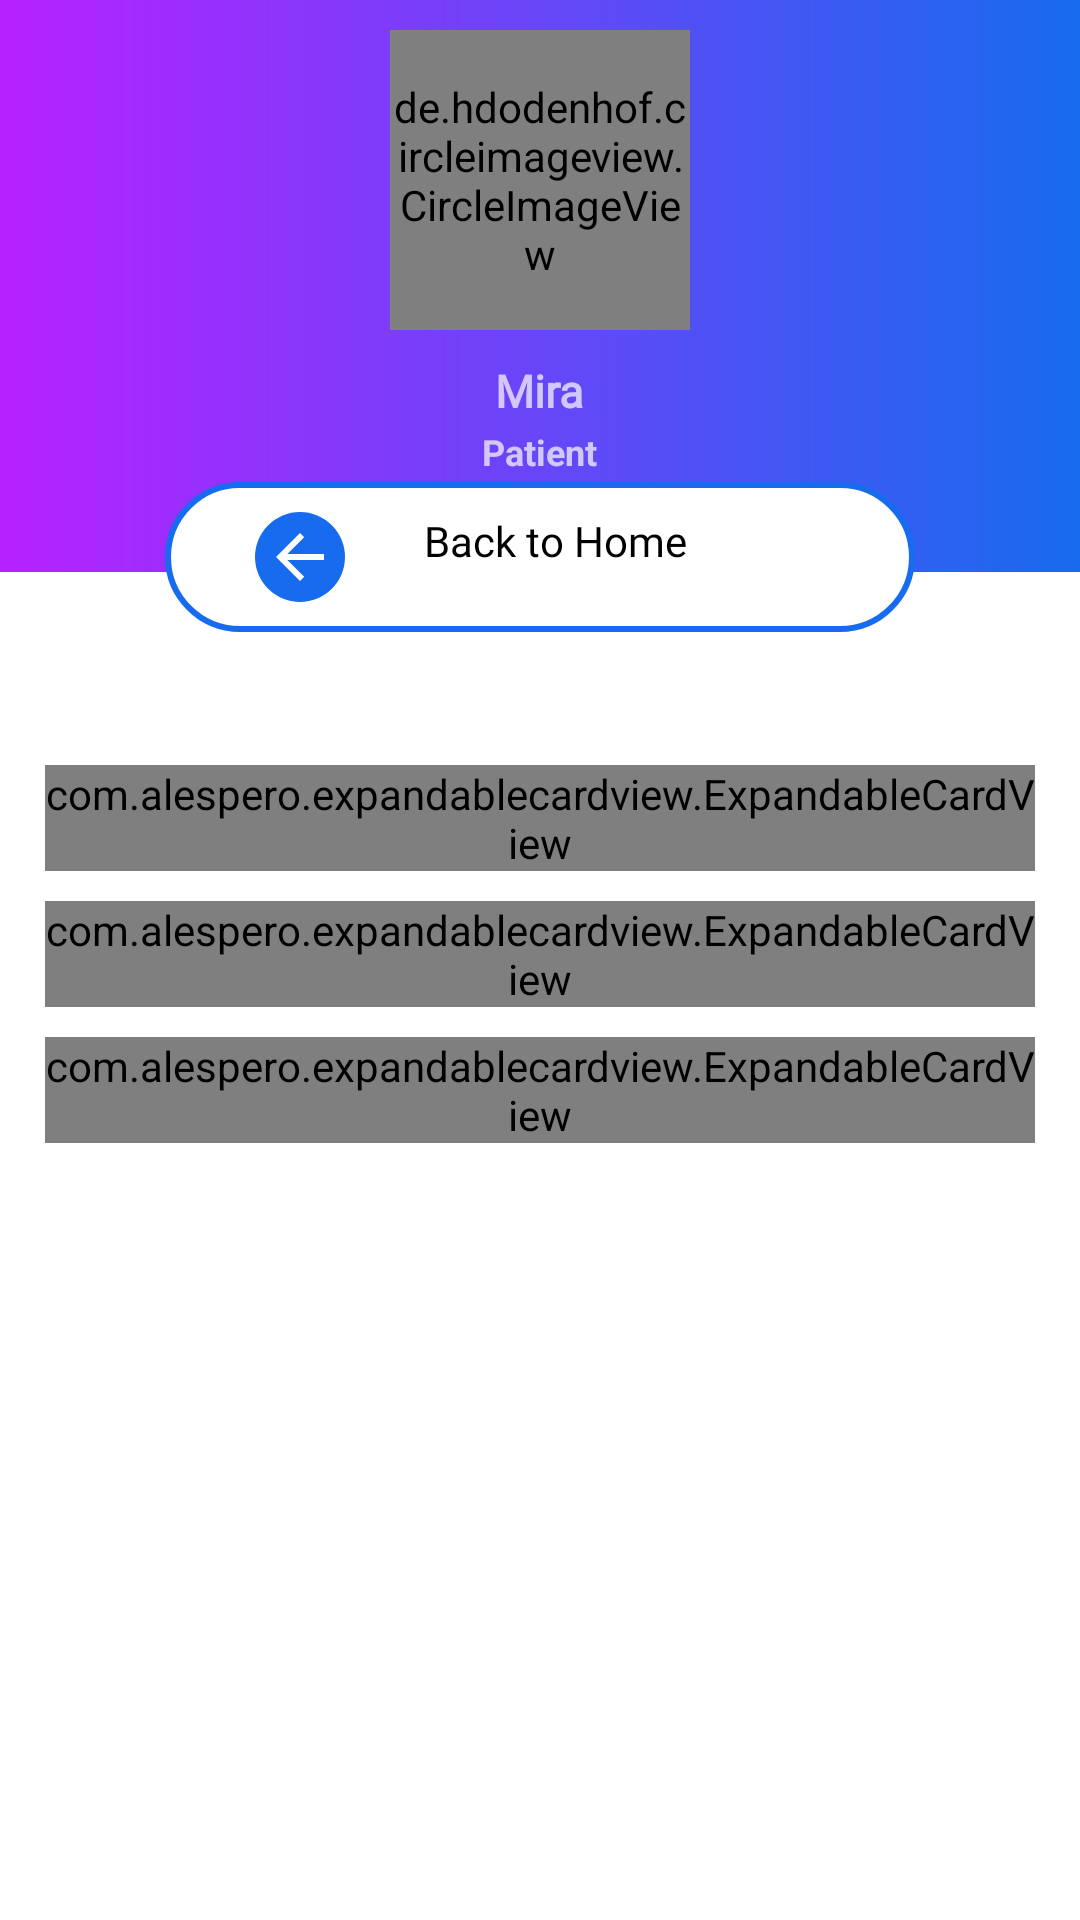

Layout XML and referenced resources for this Android screen:
<!-- AndroidManifest.xml: application theme Theme.Doctormobile -->
<!-- res/layout/fragment_profile.xml -->
<?xml version="1.0" encoding="utf-8"?>
<androidx.coordinatorlayout.widget.CoordinatorLayout xmlns:android="http://schemas.android.com/apk/res/android"
    xmlns:app="http://schemas.android.com/apk/res-auto"
    xmlns:tools="http://schemas.android.com/tools"
    android:layout_width="match_parent"
    android:layout_height="match_parent"
    android:fitsSystemWindows="true"
    tools:context=".DoctorProfile"
    >

    <com.google.android.material.appbar.AppBarLayout
        android:id="@+id/app_bar"
        android:layout_width="match_parent"
        android:layout_height="wrap_content"
        android:fitsSystemWindows="true"
        android:background="@color/white"
        android:theme="@style/AppTheme.AppBarOverlay">

        <com.google.android.material.appbar.CollapsingToolbarLayout
            android:id="@+id/toolbar_layout"
            android:layout_width="match_parent"
            android:layout_height="652dp"
            android:fitsSystemWindows="true"
            app:contentScrim="@color/colorPrimary"
            app:expandedTitleMarginEnd="64dp"
            app:expandedTitleMarginStart="48dp"
            app:layout_scrollFlags="scroll|exitUntilCollapsed"
            app:toolbarId="@+id/toolbar">

            <LinearLayout
                android:id="@+id/linearLayout"
                android:layout_width="match_parent"
                android:layout_height="wrap_content"
                android:layout_centerInParent="true"
                android:background="@drawable/profile_bk"
                android:gravity="center_horizontal"

                android:orientation="vertical">

                <de.hdodenhof.circleimageview.CircleImageView
                    android:id="@+id/profile_iv"
                    android:layout_width="100dp"
                    android:layout_height="100dp"
                    android:layout_margin="10dp"
                    android:src="@drawable/account_profile" />


                <TextView
                    android:layout_width="wrap_content"
                    android:layout_height="wrap_content"
                    android:fontFamily="@font/bungee"
                    android:text="Mira"
                    android:id="@+id/profile_username"
                    android:textSize="15dp"
                    android:textStyle="bold" />

                <TextView
                    android:layout_width="wrap_content"
                    android:layout_height="wrap_content"
                    android:text="Patient"
                    android:padding="2dp"
                    android:textSize="12dp"
                    android:textStyle="bold" />

                <RelativeLayout
                    android:layout_width="match_parent"
                    android:layout_height="wrap_content"
                    android:layout_gravity="bottom"
                    android:background="@color/white"
                    android:gravity="center">

                    <View
                        android:layout_width="match_parent"
                        android:layout_height="30dp"
                        android:layout_alignParentTop="true"
                        android:background="@drawable/profile_bk" />

                    <TextView
                        android:id="@+id/back_home"
                        style="@style/profileStyledBackButton"
                        android:fontFamily="@font/robotoblack"
                        android:text="Back to Home"
                        android:textColor="@color/black" />
                </RelativeLayout>


            </LinearLayout>

            <LinearLayout
                android:layout_width="match_parent"
                android:layout_height="match_parent"
                android:layout_gravity="center_vertical"
                android:background="@color/white"
                android:layout_marginTop="160dp"
                android:orientation="vertical"
                android:padding="10dp">


                <com.alespero.expandablecardview.ExpandableCardView
                    android:id="@+id/profile_info"

                    android:background="@drawable/header_white_background"
                    android:layout_width="wrap_content"
                    android:layout_height="wrap_content"
                    android:layout_margin="5dp"
                    app:animationDuration="300"
                    app:expandOnClick="true"
                    app:icon="@drawable/ic_account_circle_black_24dp"
                    app:inner_view="@layout/content_profile"
                    app:startExpanded="false"
                    app:title="Data Account"/>

                <com.alespero.expandablecardview.ExpandableCardView
                    android:id="@+id/visit"
                    android:background="@drawable/header_white_background"
                    android:layout_width="wrap_content"
                    android:layout_height="wrap_content"
                    android:layout_margin="5dp"
                    app:animationDuration="300"
                    app:expandOnClick="true"
                    app:icon="@drawable/ic_doctor_visit"
                    app:inner_view="@layout/content_doctor_visit"
                    app:startExpanded="false"
                    app:title="Patient visit"/>



                <com.alespero.expandablecardview.ExpandableCardView
                    android:id="@+id/appointments"
                    android:background="@drawable/header_white_background"

                    android:layout_width="wrap_content"
                    android:layout_height="wrap_content"
                    android:layout_margin="5dp"
                    app:animationDuration="300"
                    app:expandOnClick="true"
                    app:icon="@drawable/ic_power_settings_new_black_24dp"
                    app:inner_view="@layout/content_profile"
                    app:startExpanded="false"
                    app:title="Settings" />
            </LinearLayout>

            <androidx.appcompat.widget.Toolbar
                android:id="@+id/toolbar"
                android:layout_width="match_parent"
                android:layout_height="?attr/actionBarSize"
                app:layout_collapseMode="pin"
                app:popupTheme="@style/AppTheme.PopupOverlay" />

        </com.google.android.material.appbar.CollapsingToolbarLayout>
    </com.google.android.material.appbar.AppBarLayout>




</androidx.coordinatorlayout.widget.CoordinatorLayout>
<!-- res/layout/content_profile.xml (included above) -->
<?xml version="1.0" encoding="utf-8"?>
<androidx.core.widget.NestedScrollView xmlns:android="http://schemas.android.com/apk/res/android"
    xmlns:app="http://schemas.android.com/apk/res-auto"
    xmlns:tools="http://schemas.android.com/tools"
    android:layout_width="match_parent"
    android:layout_height="match_parent"
    app:layout_behavior="@string/appbar_scrolling_view_behavior"
    android:theme="@style/AppTheme"

    tools:showIn="@layout/fragment_profile">


    <LinearLayout
        android:layout_width="match_parent"

        android:layout_gravity="center"

        android:layout_height="wrap_content"
        android:orientation="vertical">




    <LinearLayout
        android:layout_height="wrap_content"
        android:layout_width="match_parent"
        android:orientation="vertical"

        android:padding="20dp">

        <com.google.android.material.textfield.TextInputLayout
            android:hint="Full Name"

            android:textColorHint="@color/grey"
            android:layout_height="wrap_content"
            style="@style/profileTextInput"
            android:layout_width="match_parent">

            <com.google.android.material.textfield.TextInputEditText
                android:drawableLeft="@drawable/ic_account_circle_black_24dp"
                android:drawablePadding="10dp"
                android:id="@+id/full_name_profile"
                android:textColor="@color/black"
                android:layout_height="wrap_content"
                android:layout_width="match_parent" />

        </com.google.android.material.textfield.TextInputLayout>


        <com.google.android.material.textfield.TextInputLayout
            android:hint="Username :"
            android:textColorHint="@color/grey"
            android:layout_height="wrap_content"
            style="@style/profileTextInput"
            android:layout_width="match_parent">

            <com.google.android.material.textfield.TextInputEditText
                android:drawableLeft="@drawable/ic_account_circle_black_24dp"
                android:drawablePadding="10dp"
                android:id="@+id/username_profile"
                android:textColor="@color/black"
                android:layout_height="wrap_content"
                android:layout_width="match_parent" />

        </com.google.android.material.textfield.TextInputLayout>
        <com.google.android.material.textfield.TextInputLayout
            android:hint="Password :"

            android:textColorHint="@color/grey"
            android:layout_height="wrap_content"
            style="@style/profileTextInput"
            android:layout_width="match_parent">

            <com.google.android.material.textfield.TextInputEditText
                android:drawableLeft="@drawable/ic_password"
                android:drawablePadding="10dp"
                android:drawableTint="@color/colorPrimary"
                android:id="@+id/password_profile"
                android:textColor="@color/black"
                android:layout_height="wrap_content"
                android:layout_width="match_parent" />

        </com.google.android.material.textfield.TextInputLayout>

        <androidx.appcompat.widget.AppCompatButton
            android:id="@+id/update_pric_btn"
            android:layout_width="150dp"
            android:layout_height="40dp"
            android:background="#00000000"
            android:layout_gravity="center"
            android:text="UPDATE PICTURE"
            android:textColor="@color/colorPrimary" />

        <androidx.appcompat.widget.AppCompatButton
            android:id="@+id/update_profile_btn"
            android:layout_width="match_parent"
            android:layout_height="40dp"
            android:layout_gravity="center"
            android:enabled="false"

            android:background="@drawable/btn_rounded_login"
            android:text="SAVE DATA"
            android:textColor="@color/white" />


    </LinearLayout>

    </LinearLayout>




</androidx.core.widget.NestedScrollView>
<!-- res/layout/content_doctor_visit.xml (included above) -->
<?xml version="1.0" encoding="utf-8"?>
<androidx.constraintlayout.widget.ConstraintLayout xmlns:android="http://schemas.android.com/apk/res/android"

    xmlns:app="http://schemas.android.com/apk/res-auto"
    xmlns:tools="http://schemas.android.com/tools"
    android:layout_width="match_parent"
    android:layout_height="match_parent"
    tools:context=".IntroActivity"
    android:background="#ffffff"
    android:padding="20dp"
    >

    <TextView
        android:id="@+id/visit_doctor_tv"
        android:layout_width="wrap_content"
        android:layout_height="wrap_content"
        android:fontFamily="@font/robotoblack"
        android:text="you have 0 doctor visit"
        android:textColor="@color/colorBackgroundGrey"
        android:textStyle="bold"

        android:textSize="20sp"
        app:layout_constraintBottom_toBottomOf="parent"
        app:layout_constraintEnd_toEndOf="parent"
        app:layout_constraintHorizontal_bias="0.497"
        app:layout_constraintStart_toStartOf="parent"
        app:layout_constraintTop_toBottomOf="@+id/imageView2"
        app:layout_constraintVertical_bias="0.08" />

    <ImageView
        android:id="@+id/imageView2"
        android:layout_width="100dp"
        android:layout_height="100dp"
        android:scaleType="centerCrop"
        android:src="@drawable/visit"
        app:layout_constraintBottom_toBottomOf="parent"
        app:layout_constraintEnd_toEndOf="parent"
        app:layout_constraintStart_toStartOf="parent"
        app:layout_constraintTop_toTopOf="parent" />


</androidx.constraintlayout.widget.ConstraintLayout>
<!-- resources referenced by this layout -->
<resources>
  <color name="black">#FF000000</color>
  <color name="colorBackgroundGrey">#BDBFC1</color>
  <color name="colorPrimary">#176BEF</color>
  <color name="grey">#999ea0</color>
  <color name="white">#FFFFFFFF</color>
  <!-- drawable account_profile (drawable) -->
  <vector android:height="32dp" android:tint="#fff"
      android:viewportHeight="24" android:viewportWidth="24"
      android:width="32dp" xmlns:android="http://schemas.android.com/apk/res/android">
      <path android:fillColor="@android:color/white" android:pathData="M12,2C6.48,2 2,6.48 2,12s4.48,10 10,10 10,-4.48 10,-10S17.52,2 12,2zM12,5c1.66,0 3,1.34 3,3s-1.34,3 -3,3 -3,-1.34 -3,-3 1.34,-3 3,-3zM12,19.2c-2.5,0 -4.71,-1.28 -6,-3.22 0.03,-1.99 4,-3.08 6,-3.08 1.99,0 5.97,1.09 6,3.08 -1.29,1.94 -3.5,3.22 -6,3.22z"/>
  </vector>
  <!-- drawable ic_account_circle_black_24dp (drawable-v24) -->
  <vector xmlns:android="http://schemas.android.com/apk/res/android"
          android:width="24dp"
          android:height="24dp"
          android:viewportWidth="24.0"
          android:viewportHeight="24.0">
      <path
          android:fillColor="#573985"
          android:pathData="M12,2C6.48,2 2,6.48 2,12s4.48,10 10,10 10,-4.48 10,-10S17.52,2 12,2zM12,5c1.66,0 3,1.34 3,3s-1.34,3 -3,3 -3,-1.34 -3,-3 1.34,-3 3,-3zM12,19.2c-2.5,0 -4.71,-1.28 -6,-3.22 0.03,-1.99 4,-3.08 6,-3.08 1.99,0 5.97,1.09 6,3.08 -1.29,1.94 -3.5,3.22 -6,3.22z"/>
  </vector>
  <!-- drawable ic_doctor_visit (drawable-hdpi) -->
  <vector xmlns:android="http://schemas.android.com/apk/res/android"
      android:width="24dp"
      android:height="24dp"
      android:viewportWidth="24.0"
      android:viewportHeight="24.0">
    <path
        android:fillColor="@color/colorPrimary"
        android:pathData="M20,6h-4V4c0,-1.1 -0.9,-2 -2,-2h-4C8.9,2 8,2.9 8,4v2H4C2.9,6 2,6.9 2,8v12c0,1.1 0.9,2 2,2h16c1.1,0 2,-0.9 2,-2V8C22,6.9 21.1,6 20,6zM10,4h4v2h-4V4zM16,15h-3v3h-2v-3H8v-2h3v-3h2v3h3V15z"/>
  </vector>
  <!-- drawable profile_bk (drawable-hdpi) -->
  <?xml version="1.0" encoding="utf-8"?>
  <shape xmlns:android="http://schemas.android.com/apk/res/android" android:shape="rectangle" >
      <gradient
          android:angle="0"
          android:centerX="35%"
          android:startColor="#b721ff"
          android:endColor="#176BEF"
          android:type="linear"
          />
  </shape>
  <style name="AppTheme" parent="Theme.AppCompat.Light.NoActionBar">
          
          <item name="colorPrimary">@color/colorPrimary</item>
          <item name="colorPrimaryDark">@color/colorPrimaryDark</item>
          <item name="colorAccent">@color/black</item>
          <item name="android:windowBackground">@drawable/background_splash</item>
      </style>
  <style name="AppTheme.AppBarOverlay" parent="ThemeOverlay.AppCompat.Dark.ActionBar" />
  <style name="AppTheme.PopupOverlay" parent="ThemeOverlay.AppCompat.Light" />
  <style name="profileTextInput" parent="Widget.MaterialComponents.TextInputLayout.OutlinedBox.Dense">
          <item name="boxStrokeColor">@color/grey</item>
          <item name="boxStrokeWidth">2dp</item>
      </style>
  <color name="colorPrimaryDark">#000000</color>
  <!-- drawable back_to_home_button (drawable-hdpi) -->
  <vector xmlns:android="http://schemas.android.com/apk/res/android"
          android:width="30dp"
          android:height="30dp"
          android:viewportWidth="30.0"
          android:viewportHeight="30.0">
      <path
          android:pathData="M15,15m-15,0a15,15 0,1 1,30 0a15,15 0,1 1,-30 0"
          android:fillColor="@color/colorPrimary"/>
      <path
          android:pathData="M23,14L10.8,14l5.6,-5.6L15,7 7,15l8,8 1.4,-1.4L10.8,16L23,16Z"
          android:fillColor="#fff"/>
  </vector>
  <color name="colorPrimary2">#0080FF</color>
  <color name="colorAccent">#0080FF</color>
  <color name="purplefresh">#580672</color>
</resources>
